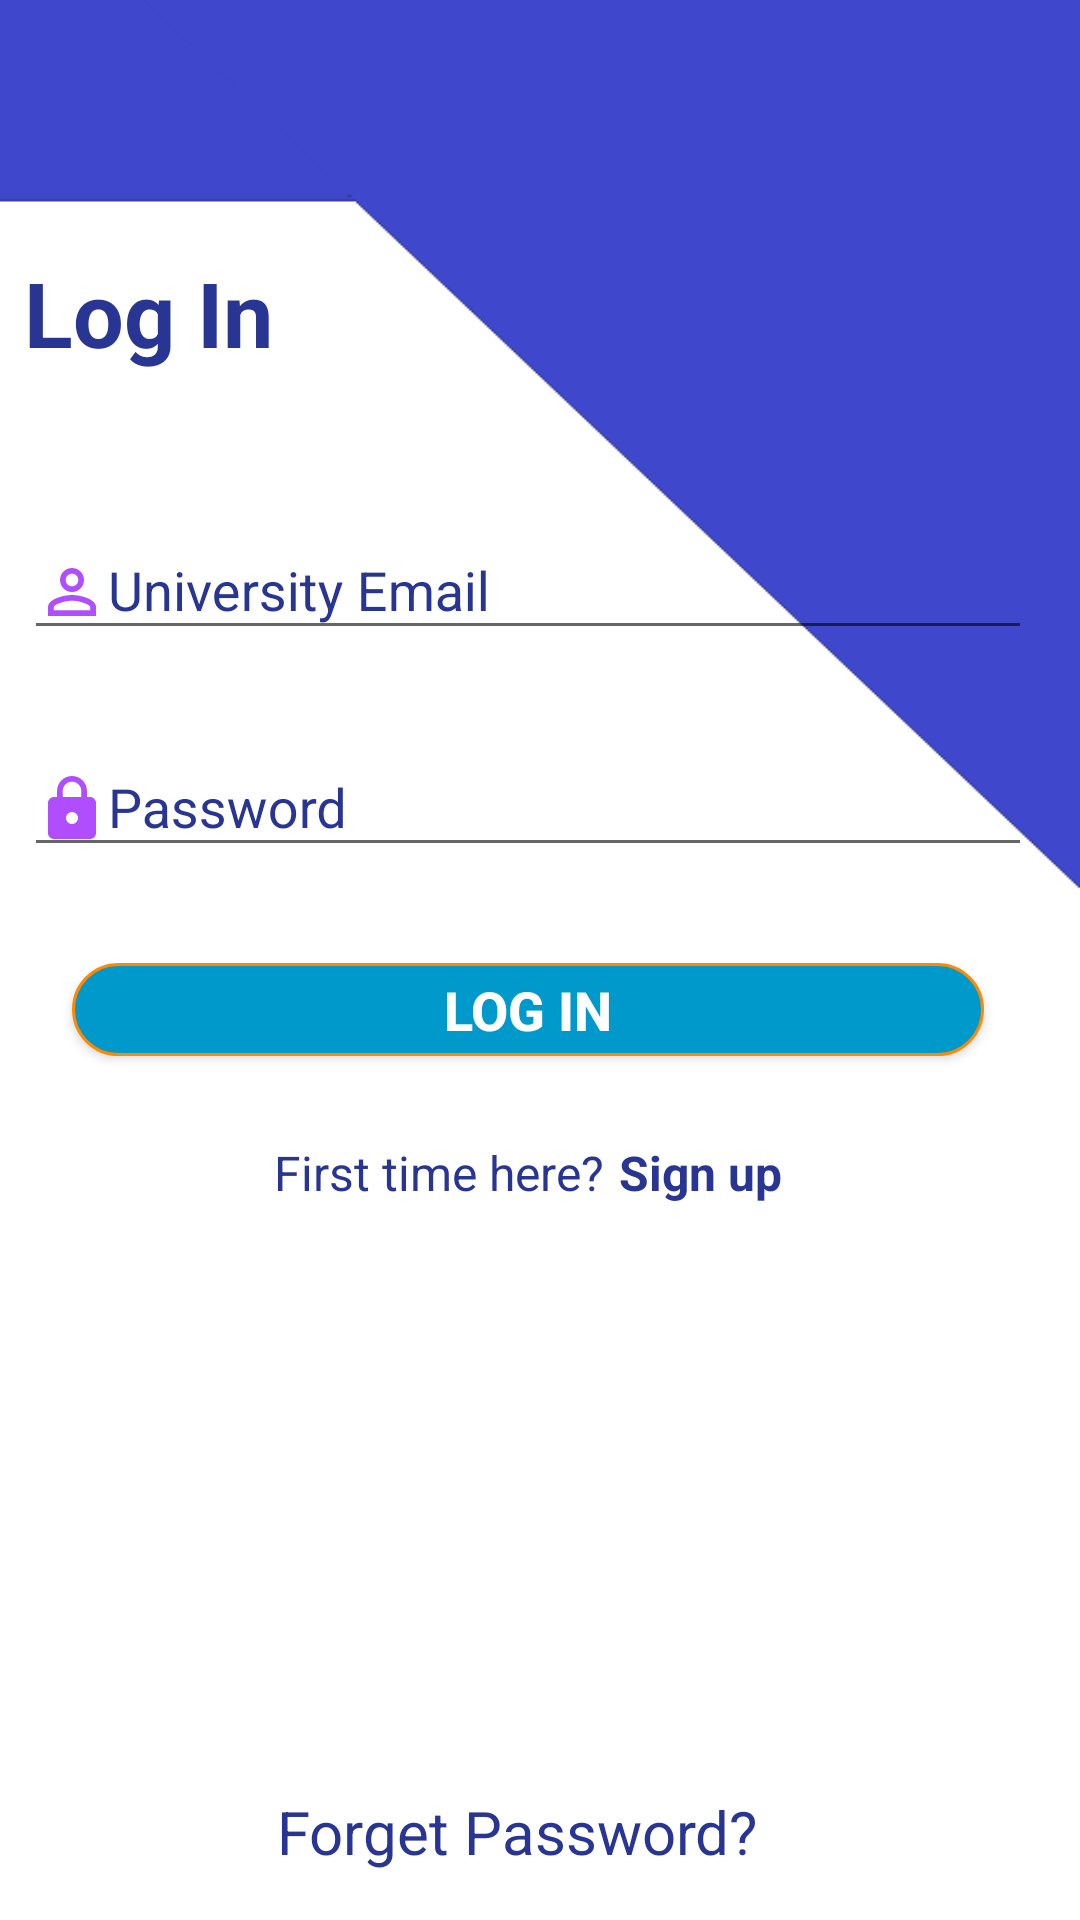

Write the Android layout XML for this screen, with the resource values it uses.
<!-- AndroidManifest.xml: application theme AppTheme -->
<!-- res/layout/activity_login.xml -->
<?xml version="1.0" encoding="utf-8"?>
<android.support.constraint.ConstraintLayout xmlns:android="http://schemas.android.com/apk/res/android"
    xmlns:app="http://schemas.android.com/apk/res-auto"
    xmlns:tools="http://schemas.android.com/tools"
    android:layout_width="match_parent"
    android:layout_height="match_parent"
    tools:context=".LoginActivity">

    <ImageView
        android:id="@+id/loginBackgroundImageView"
        android:layout_width="match_parent"
        android:layout_height="0dp"
        android:layout_alignParentStart="true"
        android:layout_alignParentTop="true"
        android:scaleType="fitXY"
        app:layout_constraintBottom_toBottomOf="parent"
        app:layout_constraintEnd_toEndOf="parent"
        app:layout_constraintHorizontal_bias="0.0"
        app:layout_constraintStart_toStartOf="parent"
        app:layout_constraintTop_toTopOf="parent"
        app:layout_constraintVertical_bias="1.0"
        app:srcCompat="@drawable/back" />

    <TextView
        android:id="@+id/textView"
        android:layout_width="wrap_content"
        android:layout_height="wrap_content"
        android:layout_alignParentStart="true"
        android:layout_alignParentTop="true"
        android:layout_marginStart="8dp"
        android:layout_marginTop="84dp"
        android:layout_marginEnd="16dp"
        android:text="Log In"
        android:textColor="@color/app_text_color"
        android:textSize="30sp"
        android:textStyle="bold"
        app:layout_constraintEnd_toEndOf="parent"
        app:layout_constraintHorizontal_bias="0.0"
        app:layout_constraintStart_toStartOf="parent"
        app:layout_constraintTop_toTopOf="parent" />

    <Button
        android:id="@+id/loginLoginButton"
        android:layout_width="0dp"
        android:layout_height="31dp"
        android:layout_alignParentBottom="true"
        android:layout_centerHorizontal="true"
        android:layout_marginStart="16dp"
        android:layout_marginTop="32dp"
        android:layout_marginEnd="16dp"
        android:background="@drawable/rounded_btn"
        android:text="Log In"
        android:textColor="@android:color/background_light"
        android:textSize="18sp"
        android:textStyle="bold"
        app:layout_constraintEnd_toEndOf="@+id/textInputLayout3"
        app:layout_constraintHorizontal_bias="1.0"
        app:layout_constraintStart_toStartOf="@+id/textInputLayout3"
        app:layout_constraintTop_toBottomOf="@+id/textInputLayout3" />

    <TextView
        android:id="@+id/textView5"
        android:layout_width="wrap_content"
        android:layout_height="wrap_content"
        android:layout_alignParentBottom="true"
        android:layout_alignParentStart="true"
        android:layout_marginStart="8dp"
        android:layout_marginTop="28dp"
        android:onClick="onSignUp"
        android:text="First time here?"
        android:textColor="@color/app_text_color"
        android:textSize="16sp"
        app:layout_constraintEnd_toStartOf="@+id/loginSignupLink"
        app:layout_constraintHorizontal_chainStyle="packed"
        app:layout_constraintStart_toStartOf="@+id/loginLoginButton"
        app:layout_constraintTop_toBottomOf="@+id/loginLoginButton" />

    <TextView
        android:id="@+id/loginSignupLink"
        android:layout_width="wrap_content"
        android:layout_height="wrap_content"
        android:layout_alignTop="@+id/textView5"
        android:layout_marginEnd="8dp"
        android:layout_marginStart="5dp"
        android:layout_marginTop="28dp"
        android:layout_toEndOf="@+id/textView5"
        android:onClick="onSignUp"
        android:text="Sign up"
        android:textColor="@color/app_text_color"
        android:textSize="16sp"
        android:textStyle="bold"
        app:layout_constraintEnd_toEndOf="@+id/loginLoginButton"
        app:layout_constraintStart_toEndOf="@+id/textView5"
        app:layout_constraintTop_toBottomOf="@+id/loginLoginButton" />

    <android.support.design.widget.TextInputLayout
        android:id="@+id/textInputLayout2"
        android:layout_width="0dp"
        android:layout_height="wrap_content"
        android:layout_alignParentTop="true"
        android:layout_centerHorizontal="true"
        android:layout_marginEnd="16dp"
        android:layout_marginTop="40dp"
        android:textColorHint="@color/app_text_color"
        android:visibility="visible"
        app:layout_constraintEnd_toEndOf="parent"
        app:layout_constraintHorizontal_bias="1.0"
        app:layout_constraintStart_toStartOf="@+id/textView"
        app:layout_constraintTop_toBottomOf="@+id/textView">

        <android.support.design.widget.TextInputEditText
            android:id="@+id/loginEmailField"
            android:layout_width="match_parent"
            android:layout_height="wrap_content"
            android:drawableStart="@drawable/ic_person_icon"
            android:hint="University Email"
            android:inputType="textEmailAddress"
            android:textColor="@color/app_text_color"
            android:textColorHint="@color/app_text_hint_color" />
    </android.support.design.widget.TextInputLayout>

    <android.support.design.widget.TextInputLayout
        android:id="@+id/textInputLayout3"
        android:layout_width="0dp"
        android:layout_height="wrap_content"
        android:layout_centerInParent="true"
        android:layout_marginTop="20dp"
        android:textColorHint="@color/app_text_color"
        app:layout_constraintEnd_toEndOf="@+id/textInputLayout2"
        app:layout_constraintHorizontal_bias="0.0"
        app:layout_constraintStart_toStartOf="@+id/textInputLayout2"
        app:layout_constraintTop_toBottomOf="@+id/textInputLayout2">

        <android.support.design.widget.TextInputEditText
            android:id="@+id/loginPasswordField"
            android:layout_width="match_parent"
            android:layout_height="wrap_content"
            android:drawableStart="@drawable/ic_lock_icon"
            android:hint="Password"
            android:inputType="textPassword"
            android:textColor="@color/app_text_color"
            android:textColorHint="@color/app_text_hint_color" />
    </android.support.design.widget.TextInputLayout>

    <TextView
        android:id="@+id/loginForgetPass"
        android:layout_width="wrap_content"
        android:layout_height="wrap_content"
        android:layout_marginBottom="16dp"
        android:text="Forget Password?"
        android:textColor="@color/app_text_link_color"
        android:textSize="20sp"
        app:layout_constraintBottom_toBottomOf="parent"
        app:layout_constraintEnd_toEndOf="@+id/loginSignupLink"
        app:layout_constraintHorizontal_bias="0.1"
        app:layout_constraintStart_toStartOf="@+id/textView5" />

</android.support.constraint.ConstraintLayout>
<!-- resources referenced by this layout -->
<resources>
  <color name="app_text_color">#283593</color>
  <color name="app_text_hint_color">#283593</color>
  <color name="app_text_link_color">#283593</color>
  <!-- drawable back: png bitmap (drawable-xxhdpi, 4652 bytes) -->
  <!-- drawable ic_lock_icon (drawable) -->
  <vector android:height="24dp" android:tint="#B04EFF"
      android:viewportHeight="24.0" android:viewportWidth="24.0"
      android:width="24dp" xmlns:android="http://schemas.android.com/apk/res/android">
      <path android:fillColor="#FF000000" android:pathData="M18,8h-1L17,6c0,-2.76 -2.24,-5 -5,-5S7,3.24 7,6v2L6,8c-1.1,0 -2,0.9 -2,2v10c0,1.1 0.9,2 2,2h12c1.1,0 2,-0.9 2,-2L20,10c0,-1.1 -0.9,-2 -2,-2zM12,17c-1.1,0 -2,-0.9 -2,-2s0.9,-2 2,-2 2,0.9 2,2 -0.9,2 -2,2zM15.1,8L8.9,8L8.9,6c0,-1.71 1.39,-3.1 3.1,-3.1 1.71,0 3.1,1.39 3.1,3.1v2z"/>
  </vector>
  <!-- drawable ic_person_icon (drawable) -->
  <vector android:height="24dp" android:tint="#B04EFF"
      android:viewportHeight="24.0" android:viewportWidth="24.0"
      android:width="24dp" xmlns:android="http://schemas.android.com/apk/res/android">
      <path android:fillColor="#FF000000" android:pathData="M12,5.9c1.16,0 2.1,0.94 2.1,2.1s-0.94,2.1 -2.1,2.1S9.9,9.16 9.9,8s0.94,-2.1 2.1,-2.1m0,9c2.97,0 6.1,1.46 6.1,2.1v1.1L5.9,18.1L5.9,17c0,-0.64 3.13,-2.1 6.1,-2.1M12,4C9.79,4 8,5.79 8,8s1.79,4 4,4 4,-1.79 4,-4 -1.79,-4 -4,-4zM12,13c-2.67,0 -8,1.34 -8,4v3h16v-3c0,-2.66 -5.33,-4 -8,-4z"/>
  </vector>
  <!-- drawable rounded_btn (drawable) -->
  <?xml version="1.0" encoding="utf-8"?>
  <shape xmlns:android="http://schemas.android.com/apk/res/android">
      <solid android:color="@color/app_button_color"/>
  
      <stroke android:width="1dp"
          android:color="@android:color/holo_orange_dark"
          />
  
      <padding android:left="1dp"
          android:top="1dp"
          android:right="1dp"
          android:bottom="1dp"
          />
  
      <corners android:bottomRightRadius="25dip" android:bottomLeftRadius="25dip"
          android:topLeftRadius="25dip" android:topRightRadius="25dip"/>
  </shape>
  <style name="AppTheme" parent="Theme.AppCompat.Light.NoActionBar">
          
          <item name="colorPrimary">@color/colorPrimary</item>
          <item name="colorPrimaryDark">@color/about_facebook_color</item>
          <item name="colorAccent">@color/colorAccent</item>
  
      </style>
  <color name="app_button_color">#0099cc</color>
  <color name="colorPrimary">#3f51b5</color>
  <color name="colorAccent">#ff4081</color>
</resources>
